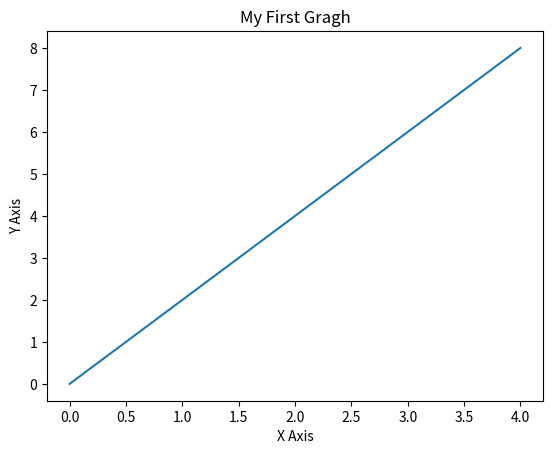

Source code (Python):
import matplotlib.pyplot as plt
import numpy as np
import pandas as pd

x=[0,1,2,3,4]
y=[0,2,4,6,8]

plt.plot(x, y)
plt.title('My First Gragh')

plt.xlabel('X Axis')
plt.ylabel('Y Axis')

plt.show()